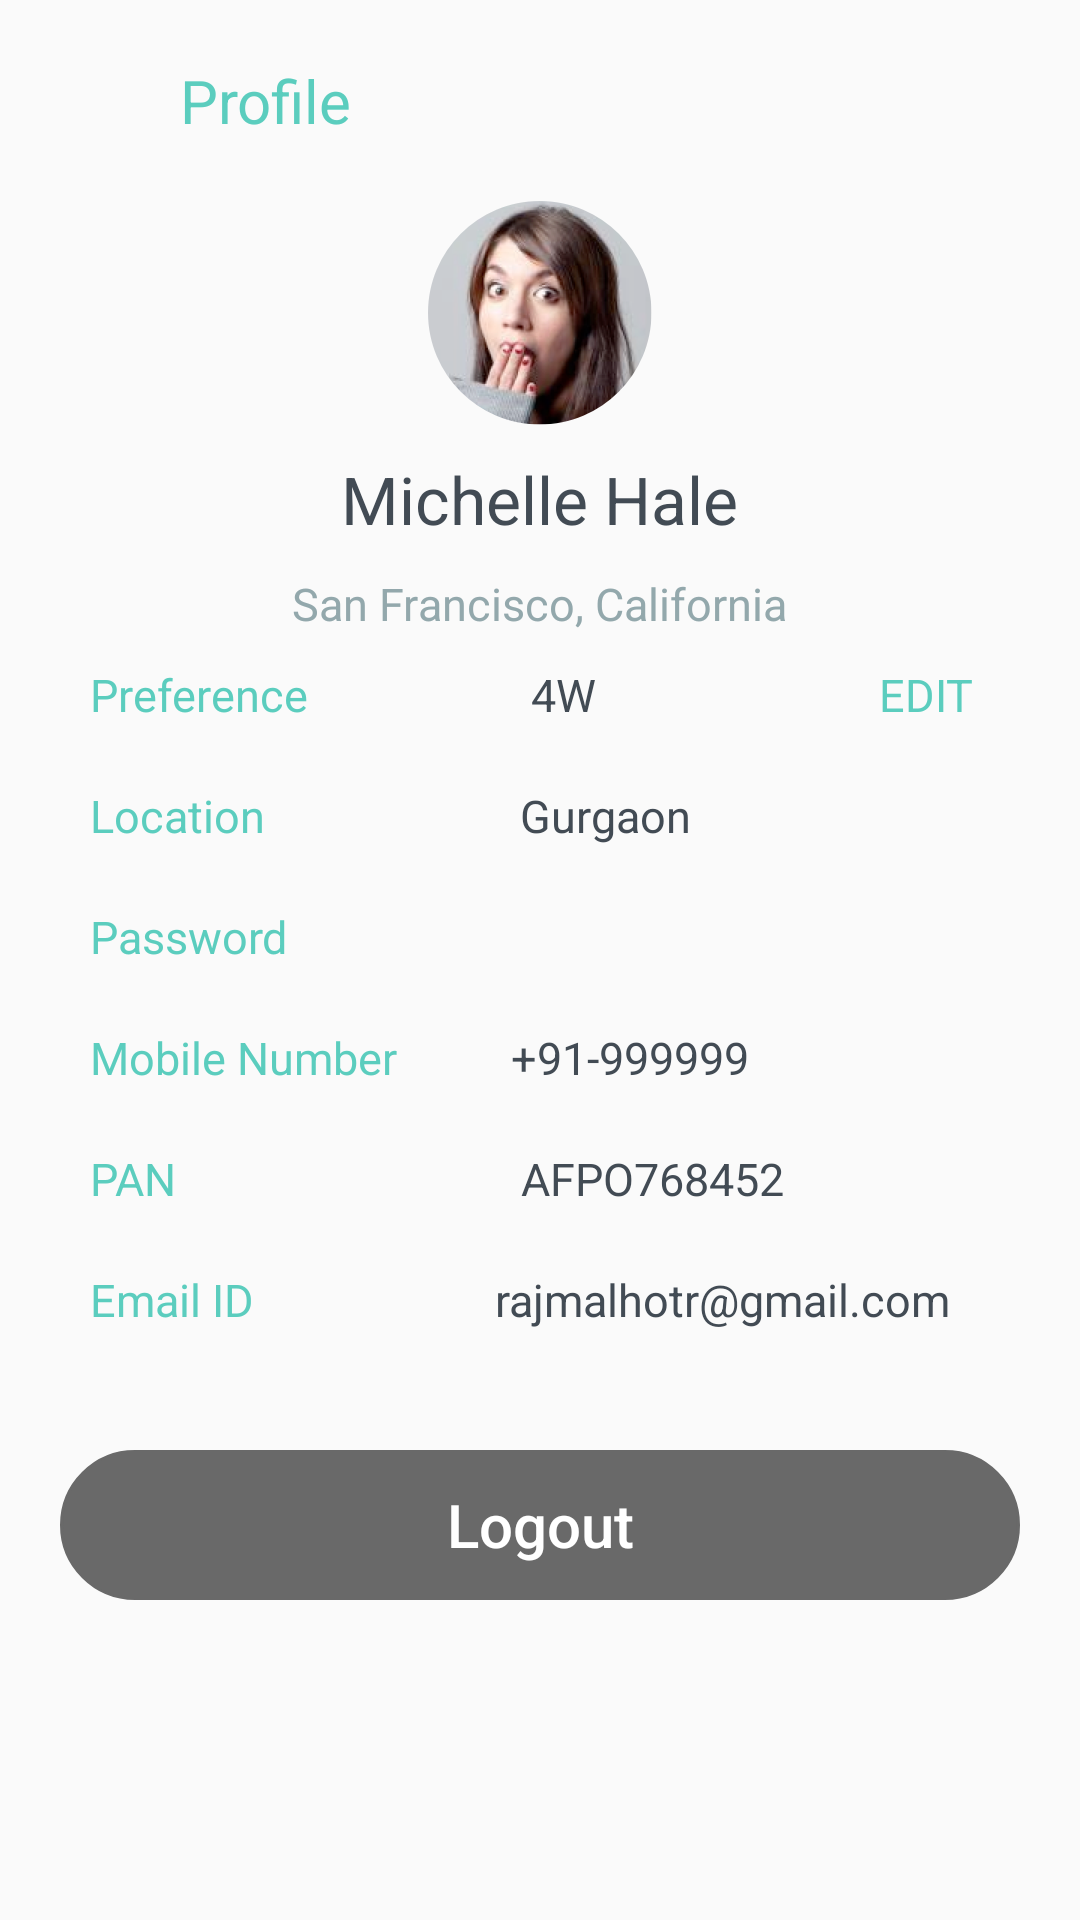

Reconstruct the res/layout file that produces this screen, plus the resources it refers to.
<!-- AndroidManifest.xml: application theme AppTheme.NoActionBar -->
<!-- res/layout/activity_profile_show.xml -->
<?xml version="1.0" encoding="utf-8"?>
<ScrollView android:layout_width="match_parent"
    android:layout_height="match_parent"
    xmlns:android="http://schemas.android.com/apk/res/android" >
<LinearLayout android:layout_width="match_parent"
    android:layout_height="match_parent"
    xmlns:android="http://schemas.android.com/apk/res/android"
    android:layout_margin="20dp"
    android:orientation="vertical">

    <TextView
        android:layout_width="wrap_content"
        android:layout_height="wrap_content"
        android:text="Profile"
        android:textAllCaps="false"
        android:textColor="@color/profile"
        android:textSize="20dp"
        android:layout_marginLeft="40dp"
        android:id="@+id/profile"
        />

    <ImageView
        android:layout_width="wrap_content"
        android:layout_height="wrap_content"
        android:layout_gravity="center_horizontal"
        android:src="@drawable/avatar"
        android:layout_marginTop="20dp"/>
    <TextView
        android:layout_width="wrap_content"
        android:layout_height="wrap_content"
        android:text="Michelle Hale"
        android:textAllCaps="false"
        android:textColor="#FF424B54"
        android:textSize="22dp"
        android:background= "@android:color/transparent"
        android:layout_marginTop="10dp"
     android:layout_gravity="center"
        android:id="@+id/name"
        />
    <TextView
        android:layout_width="wrap_content"
        android:layout_height="wrap_content"
        android:text="San Francisco, California"
        android:textAllCaps="false"
        android:textColor="#FF93A8AC"
        android:textSize="15dp"
        android:id="@+id/address"
        android:layout_marginTop="10dp"
        android:layout_gravity="center"
        />




<LinearLayout
    android:layout_width="wrap_content"
    android:layout_height="wrap_content"
    android:orientation="horizontal"
    android:layout_margin="10dp"
    >
    <TextView
        android:layout_width="wrap_content"
        android:layout_height="wrap_content"
        android:text="Preference"
        android:textAllCaps="false"
        android:textColor="@color/profile"
        android:textSize="15dp"
android:gravity="left"
        android:id="@+id/pref"
        android:layout_gravity="left"
        />
    <EditText
        android:layout_width="100dp"
        android:layout_height="wrap_content"
        android:text="4W"
        android:textAllCaps="false"
        android:textColor="#FF424B54"
   
        android:textSize="15dp"
        android:background= "@android:color/transparent"
       android:gravity="center"
android:paddingLeft="70dp"
        android:id="@+id/wheeler"
      android:layout_gravity="center_horizontal"
        />
    <TextView
        android:layout_width="wrap_content"
        android:layout_height="wrap_content"
        android:text="EDIT"
        android:textAllCaps="false"
        android:textColor="@color/profile"
        android:textSize="15dp"
   android:gravity="right"
        android:paddingLeft="90dp"
        android:id="@+id/edit"
        android:layout_gravity="right"
        />
    </LinearLayout>
    <LinearLayout
        android:layout_width="wrap_content"
        android:layout_height="wrap_content"
        android:orientation="horizontal"
        android:layout_margin="10dp">
        <TextView
            android:layout_width="wrap_content"
            android:layout_height="wrap_content"
            android:text="Location"
            android:textAllCaps="false"
            android:id="@+id/location"
            android:textColor="@color/profile"
            android:textSize="15dp"
            android:gravity="left"
            android:layout_gravity="left"
            />
        <EditText
            android:layout_width="wrap_content"
            android:layout_height="wrap_content"
            android:text="Gurgaon"
            android:textAllCaps="false"
            android:textColor="#FF424B54"
            android:textSize="15dp"
            android:id="@+id/location1"
            
            android:background= "@android:color/transparent"
            android:gravity="center_horizontal"
            android:paddingLeft="85dp"
            android:layout_gravity="center_horizontal"
            />
    </LinearLayout>
    <LinearLayout
        android:layout_width="wrap_content"
        android:layout_height="wrap_content"
        android:orientation="horizontal"
        android:layout_margin="10dp">
        <TextView
            android:layout_width="wrap_content"
            android:layout_height="wrap_content"
            android:text="Password"
            android:textAllCaps="false"
            android:id="@+id/password"
            android:textColor="@color/profile"
            android:textSize="15dp"
            android:gravity="left"
            android:layout_gravity="left"
            />
        <EditText
            android:layout_width="wrap_content"
            android:layout_height="wrap_content"
            android:textAllCaps="false"
            android:textColor="#FF424B54"
            android:textSize="15dp"
            android:id="@+id/password1"
            android:gravity="center_horizontal"
            
            android:background= "@android:color/transparent"
            android:paddingLeft="75dp"
            android:inputType="textPassword"
            android:minEms="8"
            android:layout_gravity="center_horizontal"
            />
    </LinearLayout>
    <LinearLayout
        android:layout_width="wrap_content"
        android:layout_height="wrap_content"
        android:orientation="horizontal"
        android:layout_margin="10dp">
        <TextView
            android:layout_width="wrap_content"
            android:layout_height="wrap_content"
            android:text="Mobile Number"
            android:textAllCaps="false"
            android:id="@+id/mobile"
            android:textColor="@color/profile"
            android:textSize="15dp"
            android:gravity="left"
            android:layout_gravity="left"
            />
        <EditText
            android:layout_width="wrap_content"
            android:layout_height="wrap_content"
            android:text="+91-9999999999"
            android:textAllCaps="false"
            android:textColor="#FF424B54"
            android:id="@+id/mobile1"
            android:textSize="15dp"
            android:background= "@android:color/transparent"
            android:maxLength="10"
            android:gravity="center_horizontal"
            android:paddingLeft="38dp"
            android:layout_gravity="center_horizontal"
            />
    </LinearLayout>
    <LinearLayout
        android:layout_width="wrap_content"
        android:layout_height="wrap_content"
        android:orientation="horizontal"
        android:layout_margin="10dp">
        <TextView
            android:layout_width="wrap_content"
            android:layout_height="wrap_content"
            android:text="PAN"
            android:textAllCaps="false"
            android:id="@+id/pan"
            android:textColor="@color/profile"
            android:textSize="15dp"
            android:gravity="left"
            android:layout_gravity="left"
            />
        <EditText
            android:layout_width="wrap_content"
            android:layout_height="wrap_content"
            android:text="AFPO768452"
            android:textAllCaps="false"
            android:textColor="#FF424B54"
            android:id="@+id/pan1"
            android:background= "@android:color/transparent"
            
            android:textSize="15dp"
            android:gravity="center_horizontal"
            android:paddingLeft="115dp"
            android:layout_gravity="center_horizontal"
            />
    </LinearLayout>
    <LinearLayout
        android:layout_width="wrap_content"
        android:layout_height="wrap_content"
        android:orientation="horizontal"
        android:layout_margin="10dp">
        <TextView
            android:layout_width="wrap_content"
            android:layout_height="wrap_content"
            android:text="Email ID"
            android:textAllCaps="false"
            android:textColor="@color/profile"
            android:textSize="15dp"
            android:gravity="left"
            android:id="@+id/email"
            android:layout_gravity="left"
            />
        <EditText
            android:layout_width="wrap_content"
            android:layout_height="wrap_content"
            android:text="rajmalhotr@gmail.com"
            android:textAllCaps="false"
            android:id="@+id/email1"
            android:textColor="#FF424B54"
            android:textSize="15dp"
            android:background= "@android:color/transparent"
            
            android:gravity="center_horizontal"
            android:paddingLeft="80dp"
            android:layout_gravity="center_horizontal"
            />
    </LinearLayout>

        <Button
            android:layout_width="match_parent"
            android:layout_height="50dp"
            android:layout_gravity="bottom"
            android:orientation="horizontal"
android:layout_marginTop="30dp"
            android:gravity="center"
            android:background="@drawable/button_logout"
            android:text="Logout"
android:textAllCaps="false"
            android:id="@+id/logout"
            android:textSize="20dp"
            android:textColor="@color/white"

            style="?android:attr/borderlessButtonStyle"
            />


    </LinearLayout>
</ScrollView>
<!-- resources referenced by this layout -->
<resources>
  <color name="profile">#FF5BCDBE</color>
  <color name="white">#ffffffff</color>
  <!-- drawable avatar: png bitmap (drawable-mdpi, 11292 bytes) -->
  <!-- drawable button_logout (drawable) -->
  <?xml version="1.0" encoding="utf-8"?>
  <selector xmlns:android="http://schemas.android.com/apk/res/android" >
      <item android:state_pressed="true" >
          <shape android:shape="rectangle"  >
              <corners android:radius="40dip" />
              <stroke android:width="1dip" android:color="@color/gray" />
              <gradient android:angle="-90" android:startColor="@color/gray" android:endColor="@color/gray"  />
          </shape>
      </item>
      <item android:state_focused="true">
          <shape android:shape="rectangle"  >
              <corners android:radius="40dip" />
              <stroke android:width="1dip" android:color="@color/gray" />
              <solid android:color="@color/gray"/>
          </shape>
      </item>
      <item >
          <shape android:shape="rectangle"  >
              <corners android:radius="40dip" />
              <stroke android:width="1dip" android:color="@color/gray" />
              <gradient android:angle="-90" android:startColor="@color/gray" android:endColor="@color/gray" />
          </shape>
      </item>
  
  </selector>
  <style name="AppTheme.NoActionBar">
          <item name="windowActionBar">false</item>
          <item name="windowNoTitle">true</item>
      </style>
  <color name="gray">#696969</color>
</resources>
